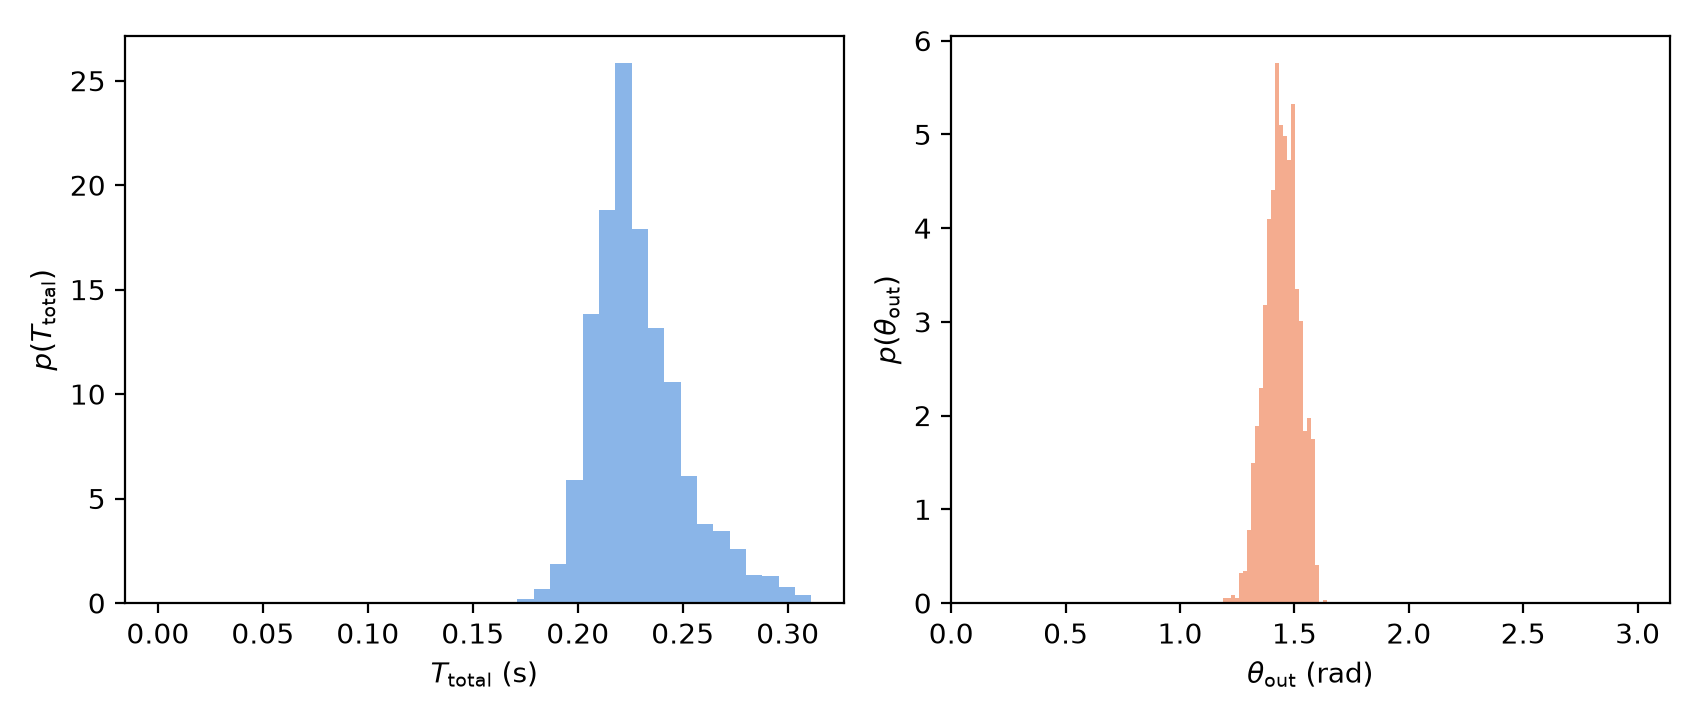

Data behind this chart, as committed beside it:
series, x, y
time_hist, 0.003891, 0.0
time_hist, 0.01167, 0.0
time_hist, 0.01945, 0.0
time_hist, 0.02723, 0.0
time_hist, 0.03502, 0.0
time_hist, 0.0428, 0.0
time_hist, 0.05058, 0.0
time_hist, 0.05836, 0.0
time_hist, 0.06614, 0.0
time_hist, 0.07392, 0.0
time_hist, 0.0817, 0.0
time_hist, 0.08949, 0.0
time_hist, 0.09727, 0.0
time_hist, 0.105, 0.0
time_hist, 0.1128, 0.0
time_hist, 0.1206, 0.0
time_hist, 0.1284, 0.0
time_hist, 0.1362, 0.0
time_hist, 0.144, 0.0
time_hist, 0.1517, 0.0
time_hist, 0.1595, 0.0
time_hist, 0.1673, 0.0
time_hist, 0.1751, 0.1947
time_hist, 0.1829, 0.649
time_hist, 0.1906, 1.882
time_hist, 0.1984, 5.906
time_hist, 0.2062, 13.82
time_hist, 0.214, 18.82
time_hist, 0.2218, 25.83
time_hist, 0.2296, 17.91
time_hist, 0.2373, 13.18
time_hist, 0.2451, 10.58
time_hist, 0.2529, 6.101
time_hist, 0.2607, 3.764
time_hist, 0.2685, 3.44
time_hist, 0.2762, 2.596
time_hist, 0.284, 1.363
time_hist, 0.2918, 1.298
time_hist, 0.2996, 0.7789
time_hist, 0.3074, 0.3894
angle_hist, 0.008727, 0.0
angle_hist, 0.02618, 0.0
angle_hist, 0.04363, 0.0
angle_hist, 0.06109, 0.0
angle_hist, 0.07854, 0.0
angle_hist, 0.09599, 0.0
angle_hist, 0.1134, 0.0
angle_hist, 0.1309, 0.0
angle_hist, 0.1484, 0.0
angle_hist, 0.1658, 0.0
angle_hist, 0.1833, 0.0
angle_hist, 0.2007, 0.0
angle_hist, 0.2182, 0.0
angle_hist, 0.2356, 0.0
angle_hist, 0.2531, 0.0
angle_hist, 0.2705, 0.0
angle_hist, 0.288, 0.0
angle_hist, 0.3054, 0.0
angle_hist, 0.3229, 0.0
angle_hist, 0.3403, 0.0
... 160 more rows
